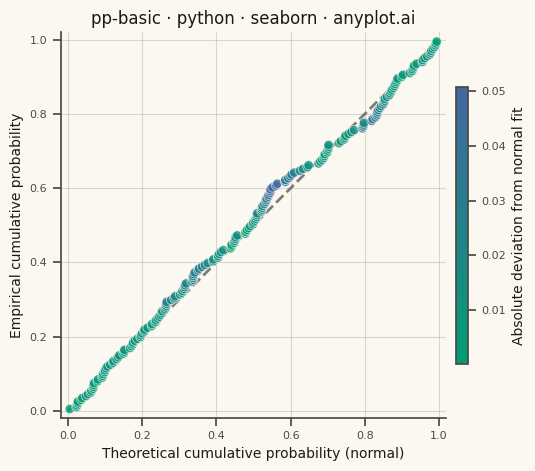

This chart was generated by the following Python code:
""" anyplot.ai
pp-basic: Probability-Probability (P-P) Plot
Library: seaborn 0.13.2 | Python 3.13.13
Quality: 87/100 | Updated: 2026-06-16
"""

import os

import matplotlib.pyplot as plt
import numpy as np
import pandas as pd
import seaborn as sns
from matplotlib.colors import LinearSegmentedColormap
from scipy import stats


# Theme tokens (see prompts/default-style-guide.md "Theme-adaptive Chrome")
THEME = os.getenv("ANYPLOT_THEME", "light")
PAGE_BG = "#FAF8F1" if THEME == "light" else "#1A1A17"
INK = "#1A1A17" if THEME == "light" else "#F0EFE8"
INK_SOFT = "#4A4A44" if THEME == "light" else "#B8B7B0"

# Imprint sequential colormap — single-polarity (brand green -> blue)
imprint_seq = LinearSegmentedColormap.from_list("imprint_seq", ["#009E73", "#4467A3"])

# Data — Manufacturing QC: do steel-bolt tensile strengths (MPa) follow a normal distribution?
# A main production batch plus a slightly skewed tail from over-hardened bolts.
np.random.seed(42)
sample_size = 200
main_batch = np.random.normal(loc=520, scale=35, size=int(sample_size * 0.85))
hardened_bolts = np.random.exponential(scale=18, size=int(sample_size * 0.15)) + 560
tensile_strengths = np.concatenate([main_batch, hardened_bolts])

# P-P coordinates: empirical CDF (plotting position) vs fitted-normal theoretical CDF
sorted_strengths = np.sort(tensile_strengths)
empirical_cdf = np.arange(1, len(sorted_strengths) + 1) / (len(sorted_strengths) + 1)
mu, sigma = stats.norm.fit(sorted_strengths)
theoretical_cdf = stats.norm.cdf(sorted_strengths, loc=mu, scale=sigma)
deviation = np.abs(empirical_cdf - theoretical_cdf)

df = pd.DataFrame({"theoretical": theoretical_cdf, "empirical": empirical_cdf, "deviation": deviation})

# Plot — square canvas keeps the 45-degree diagonal meaningful (6 x 6 in @ 400 dpi = 2400 x 2400 px)
sns.set_theme(
    style="ticks",
    rc={
        "figure.facecolor": PAGE_BG,
        "axes.facecolor": PAGE_BG,
        "axes.edgecolor": INK_SOFT,
        "axes.labelcolor": INK,
        "text.color": INK,
        "xtick.color": INK_SOFT,
        "ytick.color": INK_SOFT,
        "grid.color": INK,
        "grid.alpha": 0.15,
    },
)

fig, ax = plt.subplots(figsize=(6, 6), dpi=400)
fig.set_facecolor(PAGE_BG)
ax.set_facecolor(PAGE_BG)

# 45-degree reference line — perfect distributional fit
ax.plot([0, 1], [0, 1], color=INK_SOFT, linewidth=2.0, linestyle="--", alpha=0.7, zorder=1)

# P-P scatter, coloured by absolute deviation from the fitted normal
sns.scatterplot(
    data=df,
    x="theoretical",
    y="empirical",
    hue="deviation",
    palette=imprint_seq,
    s=45,
    alpha=0.8,
    edgecolor=PAGE_BG,
    linewidth=0.5,
    legend=False,
    zorder=2,
    ax=ax,
)

# Colorbar for the deviation encoding
norm = plt.Normalize(df["deviation"].min(), df["deviation"].max())
sm = plt.cm.ScalarMappable(cmap=imprint_seq, norm=norm)
sm.set_array([])
cbar = fig.colorbar(sm, ax=ax, shrink=0.6, aspect=22, pad=0.02)
cbar.set_label("Absolute deviation from normal fit", fontsize=10, color=INK)
cbar.ax.tick_params(labelsize=8, colors=INK_SOFT)
cbar.outline.set_edgecolor(INK_SOFT)

# Style
ax.set_xlabel("Theoretical cumulative probability (normal)", fontsize=10, color=INK)
ax.set_ylabel("Empirical cumulative probability", fontsize=10, color=INK)
ax.set_title("pp-basic · python · seaborn · anyplot.ai", fontsize=12, fontweight="medium", color=INK)
ax.tick_params(axis="both", labelsize=8, colors=INK_SOFT)
ax.set_xlim(-0.02, 1.02)
ax.set_ylim(-0.02, 1.02)
ax.set_aspect("equal")
ax.grid(True, linewidth=0.8)
sns.despine(ax=ax)
for spine in ax.spines.values():
    spine.set_color(INK_SOFT)

# Save — bbox_inches stays default (None) so figsize x dpi yields the exact 2400 x 2400 canvas
plt.savefig(f"plot-{THEME}.png", dpi=400, facecolor=PAGE_BG)
